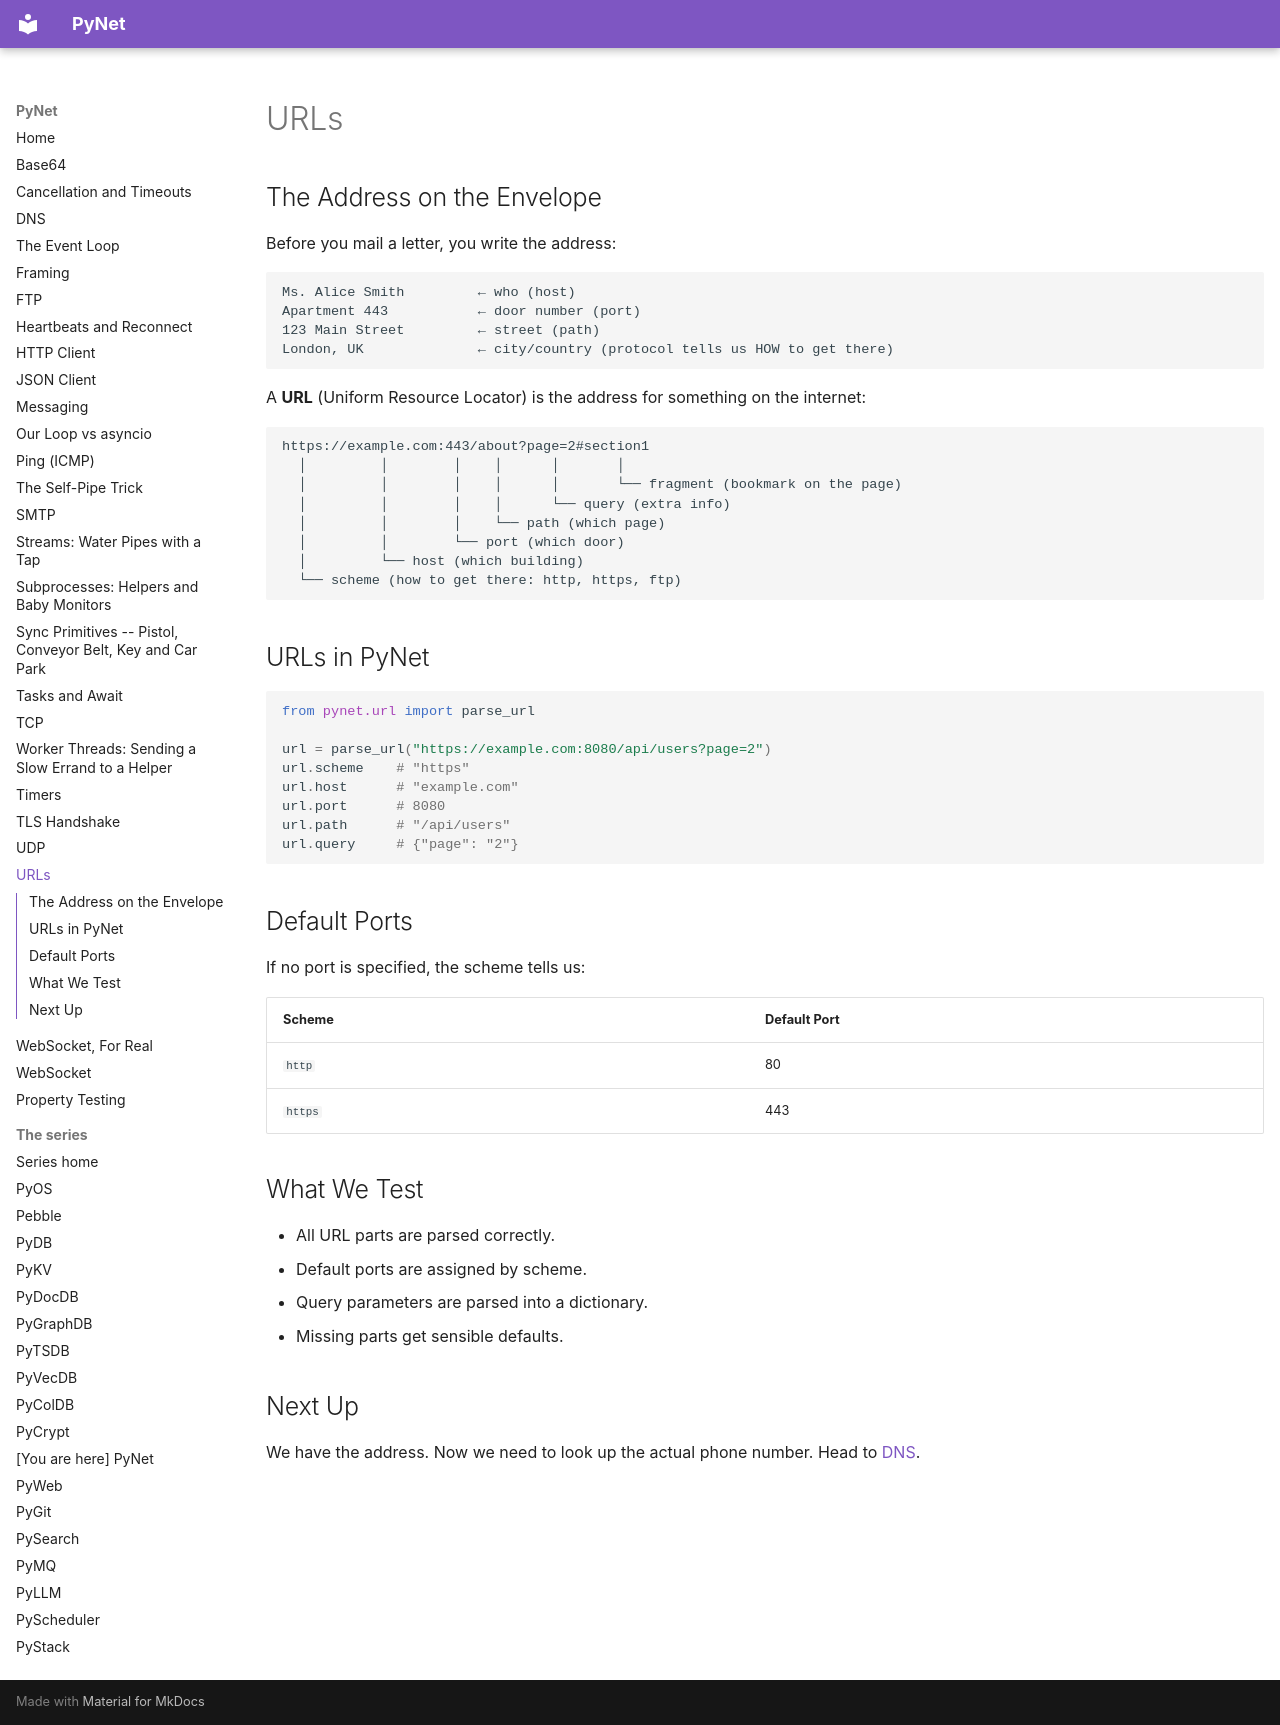

repository: robcox2910/pynet · page: concepts/urls/index.html · generator: mkdocs

# URLs

## The Address on the Envelope

Before you mail a letter, you write the address:

```
Ms. Alice Smith         ← who (host)
Apartment 443           ← door number (port)
123 Main Street         ← street (path)
London, UK              ← city/country (protocol tells us HOW to get there)
```

A **URL** (Uniform Resource Locator) is the address for something on
the internet:

```
https://example.com:443/about?page=2#section1
  │         │        │    │      │       │
  │         │        │    │      │       └── fragment (bookmark on the page)
  │         │        │    │      └── query (extra info)
  │         │        │    └── path (which page)
  │         │        └── port (which door)
  │         └── host (which building)
  └── scheme (how to get there: http, https, ftp)
```

## URLs in PyNet

```python
from pynet.url import parse_url

url = parse_url("https://example.com:8080/api/users?page=2")
url.scheme    # "https"
url.host      # "example.com"
url.port      # 8080
url.path      # "/api/users"
url.query     # {"page": "2"}
```

## Default Ports

If no port is specified, the scheme tells us:

| Scheme | Default Port |
|--------|-------------|
| `http` | 80 |
| `https` | 443 |

## What We Test

- All URL parts are parsed correctly.
- Default ports are assigned by scheme.
- Query parameters are parsed into a dictionary.
- Missing parts get sensible defaults.

## Next Up

We have the address. Now we need to look up the actual phone number.
Head to [DNS](dns.md).
